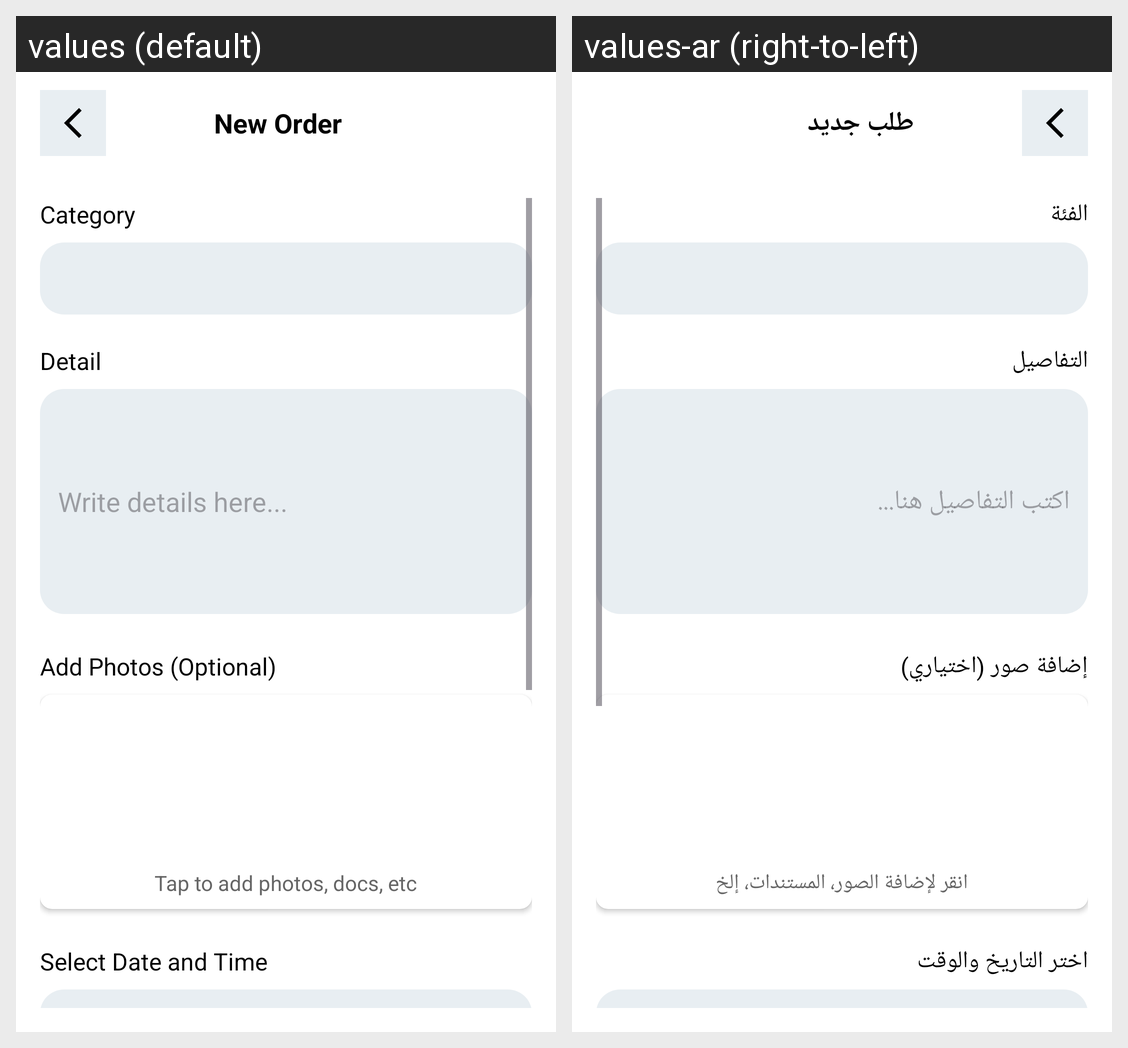

Here is an Android app screen in its default locale and in the app's own translations. Write out the translated-string differences for the strings that appear on this screen.
Android screen res/layout/activity_user_new_order.xml rendered under 2 locales, left to right: values (default), values-ar (right-to-left). Device: Nexus 5 (rendered at 1080×1920; each locale shown at half size, 540×960, under a caption strip naming it); theme Theme.AlTabreed.
Strings drawn on this screen, with the default value and each locale's value (text and hints the layout hard-codes, and strings that could not be matched under every locale, appear in the picture but are not listed):

new_order
  values: New Order
  values-ar: طلب جديد

category
  values: Category
  values-ar: الفئة

detail
  values: Detail
  values-ar: التفاصيل

write_details_here
  values: Write details here...
  values-ar: اكتب التفاصيل هنا...

add_photos_optional
  values: Add Photos (Optional)
  values-ar: إضافة صور (اختياري)

tap_to_add_photos_docs_etc
  values: Tap to add photos, docs, etc
  values-ar: انقر لإضافة الصور، المستندات، إلخ

select_date_and_time
  values: Select Date and Time
  values-ar: اختر التاريخ والوقت
